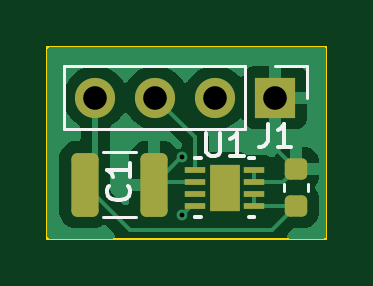
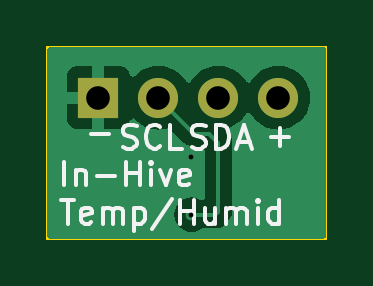
Circuit board: 11 layer files. Board 11.8 x 8.1 mm.
- bottom_copper: in_hive_sensor-B_Cu.gbl (9738 bytes)
- bottom_mask: in_hive_sensor-B_Mask.gbs (641 bytes)
- paste: in_hive_sensor-B_Paste.gbp (457 bytes)
- bottom_silk: in_hive_sensor-B_Silkscreen.gbo (9603 bytes)
- outline: in_hive_sensor-Edge_Cuts.gm1 (607 bytes)
- top_copper: in_hive_sensor-F_Cu.gtl (14750 bytes)
- top_mask: in_hive_sensor-F_Mask.gts (1835 bytes)
- paste: in_hive_sensor-F_Paste.gtp (1746 bytes)
- top_silk: in_hive_sensor-F_Silkscreen.gto (4952 bytes)
- drill: in_hive_sensor-NPTH.drl (272 bytes)
- drill: in_hive_sensor-PTH.drl (477 bytes)

=== bottom_copper: in_hive_sensor-B_Cu.gbl (9738 bytes, source omitted) ===
=== bottom_mask: in_hive_sensor-B_Mask.gbs ===
%TF.GenerationSoftware,KiCad,Pcbnew,7.0.5*%
%TF.CreationDate,2026-10-11T22:14:56-05:00*%
%TF.ProjectId,in_hive_sensor,696e5f68-6976-4655-9f73-656e736f722e,rev?*%
%TF.SameCoordinates,Original*%
%TF.FileFunction,Soldermask,Bot*%
%TF.FilePolarity,Negative*%
%FSLAX46Y46*%
G04 Gerber Fmt 4.6, Leading zero omitted, Abs format (unit mm)*
G04 Created by KiCad (PCBNEW 7.0.5) date 2026-10-11 22:14:56*
%MOMM*%
%LPD*%
G01*
G04 APERTURE LIST*
%ADD10R,1.700000X1.700000*%
%ADD11O,1.700000X1.700000*%
G04 APERTURE END LIST*
D10*
%TO.C,J1*%
X28702000Y-28448000D03*
D11*
X26162000Y-28448000D03*
X23622000Y-28448000D03*
X21082000Y-28448000D03*
%TD*%
M02*

=== paste: in_hive_sensor-B_Paste.gbp ===
%TF.GenerationSoftware,KiCad,Pcbnew,7.0.5*%
%TF.CreationDate,2026-10-11T22:14:56-05:00*%
%TF.ProjectId,in_hive_sensor,696e5f68-6976-4655-9f73-656e736f722e,rev?*%
%TF.SameCoordinates,Original*%
%TF.FileFunction,Paste,Bot*%
%TF.FilePolarity,Positive*%
%FSLAX46Y46*%
G04 Gerber Fmt 4.6, Leading zero omitted, Abs format (unit mm)*
G04 Created by KiCad (PCBNEW 7.0.5) date 2026-10-11 22:14:56*
%MOMM*%
%LPD*%
G01*
G04 APERTURE LIST*
G04 APERTURE END LIST*
M02*

=== bottom_silk: in_hive_sensor-B_Silkscreen.gbo (9603 bytes, source omitted) ===
=== outline: in_hive_sensor-Edge_Cuts.gm1 ===
%TF.GenerationSoftware,KiCad,Pcbnew,7.0.5*%
%TF.CreationDate,2026-10-11T22:14:56-05:00*%
%TF.ProjectId,in_hive_sensor,696e5f68-6976-4655-9f73-656e736f722e,rev?*%
%TF.SameCoordinates,Original*%
%TF.FileFunction,Profile,NP*%
%FSLAX46Y46*%
G04 Gerber Fmt 4.6, Leading zero omitted, Abs format (unit mm)*
G04 Created by KiCad (PCBNEW 7.0.5) date 2026-10-11 22:14:56*
%MOMM*%
%LPD*%
G01*
G04 APERTURE LIST*
%TA.AperFunction,Profile*%
%ADD10C,0.100000*%
%TD*%
G04 APERTURE END LIST*
D10*
X19050000Y-26289000D02*
X30861000Y-26289000D01*
X30861000Y-34417000D01*
X19050000Y-34417000D01*
X19050000Y-26289000D01*
M02*

=== top_copper: in_hive_sensor-F_Cu.gtl (14750 bytes, source omitted) ===
=== top_mask: in_hive_sensor-F_Mask.gts (1835 bytes, source withheld) ===
=== paste: in_hive_sensor-F_Paste.gtp (1746 bytes, source withheld) ===
=== top_silk: in_hive_sensor-F_Silkscreen.gto ===
%TF.GenerationSoftware,KiCad,Pcbnew,7.0.5*%
%TF.CreationDate,2026-10-11T22:14:56-05:00*%
%TF.ProjectId,in_hive_sensor,696e5f68-6976-4655-9f73-656e736f722e,rev?*%
%TF.SameCoordinates,Original*%
%TF.FileFunction,Legend,Top*%
%TF.FilePolarity,Positive*%
%FSLAX46Y46*%
G04 Gerber Fmt 4.6, Leading zero omitted, Abs format (unit mm)*
G04 Created by KiCad (PCBNEW 7.0.5) date 2026-10-11 22:14:56*
%MOMM*%
%LPD*%
G01*
G04 APERTURE LIST*
G04 Aperture macros list*
%AMRoundRect*
0 Rectangle with rounded corners*
0 $1 Rounding radius*
0 $2 $3 $4 $5 $6 $7 $8 $9 X,Y pos of 4 corners*
0 Add a 4 corners polygon primitive as box body*
4,1,4,$2,$3,$4,$5,$6,$7,$8,$9,$2,$3,0*
0 Add four circle primitives for the rounded corners*
1,1,$1+$1,$2,$3*
1,1,$1+$1,$4,$5*
1,1,$1+$1,$6,$7*
1,1,$1+$1,$8,$9*
0 Add four rect primitives between the rounded corners*
20,1,$1+$1,$2,$3,$4,$5,0*
20,1,$1+$1,$4,$5,$6,$7,0*
20,1,$1+$1,$6,$7,$8,$9,0*
20,1,$1+$1,$8,$9,$2,$3,0*%
G04 Aperture macros list end*
%ADD10C,0.150000*%
%ADD11C,0.120000*%
%ADD12R,0.906066X0.242473*%
%ADD13R,1.300000X2.000001*%
%ADD14RoundRect,0.225000X-0.250000X0.225000X-0.250000X-0.225000X0.250000X-0.225000X0.250000X0.225000X0*%
%ADD15RoundRect,0.250000X-0.325000X-1.100000X0.325000X-1.100000X0.325000X1.100000X-0.325000X1.100000X0*%
%ADD16R,1.700000X1.700000*%
%ADD17O,1.700000X1.700000*%
G04 APERTURE END LIST*
D10*
%TO.C,U1*%
X25781095Y-29934819D02*
X25781095Y-30744342D01*
X25781095Y-30744342D02*
X25828714Y-30839580D01*
X25828714Y-30839580D02*
X25876333Y-30887200D01*
X25876333Y-30887200D02*
X25971571Y-30934819D01*
X25971571Y-30934819D02*
X26162047Y-30934819D01*
X26162047Y-30934819D02*
X26257285Y-30887200D01*
X26257285Y-30887200D02*
X26304904Y-30839580D01*
X26304904Y-30839580D02*
X26352523Y-30744342D01*
X26352523Y-30744342D02*
X26352523Y-29934819D01*
X27352523Y-30934819D02*
X26781095Y-30934819D01*
X27066809Y-30934819D02*
X27066809Y-29934819D01*
X27066809Y-29934819D02*
X26971571Y-30077676D01*
X26971571Y-30077676D02*
X26876333Y-30172914D01*
X26876333Y-30172914D02*
X26781095Y-30220533D01*
%TO.C,C1*%
X22457580Y-32170666D02*
X22505200Y-32218285D01*
X22505200Y-32218285D02*
X22552819Y-32361142D01*
X22552819Y-32361142D02*
X22552819Y-32456380D01*
X22552819Y-32456380D02*
X22505200Y-32599237D01*
X22505200Y-32599237D02*
X22409961Y-32694475D01*
X22409961Y-32694475D02*
X22314723Y-32742094D01*
X22314723Y-32742094D02*
X22124247Y-32789713D01*
X22124247Y-32789713D02*
X21981390Y-32789713D01*
X21981390Y-32789713D02*
X21790914Y-32742094D01*
X21790914Y-32742094D02*
X21695676Y-32694475D01*
X21695676Y-32694475D02*
X21600438Y-32599237D01*
X21600438Y-32599237D02*
X21552819Y-32456380D01*
X21552819Y-32456380D02*
X21552819Y-32361142D01*
X21552819Y-32361142D02*
X21600438Y-32218285D01*
X21600438Y-32218285D02*
X21648057Y-32170666D01*
X22552819Y-31218285D02*
X22552819Y-31789713D01*
X22552819Y-31503999D02*
X21552819Y-31503999D01*
X21552819Y-31503999D02*
X21695676Y-31599237D01*
X21695676Y-31599237D02*
X21790914Y-31694475D01*
X21790914Y-31694475D02*
X21838533Y-31789713D01*
%TO.C,J1*%
X28368666Y-29553819D02*
X28368666Y-30268104D01*
X28368666Y-30268104D02*
X28321047Y-30410961D01*
X28321047Y-30410961D02*
X28225809Y-30506200D01*
X28225809Y-30506200D02*
X28082952Y-30553819D01*
X28082952Y-30553819D02*
X27987714Y-30553819D01*
X29368666Y-30553819D02*
X28797238Y-30553819D01*
X29082952Y-30553819D02*
X29082952Y-29553819D01*
X29082952Y-29553819D02*
X28987714Y-29696676D01*
X28987714Y-29696676D02*
X28892476Y-29791914D01*
X28892476Y-29791914D02*
X28797238Y-29839533D01*
%TO.C,U1*%
X25309967Y-31019999D02*
X25534968Y-31019999D01*
X25309967Y-31023763D02*
X25309967Y-31019999D01*
X25309967Y-33519999D02*
X25309967Y-33516235D01*
X25309967Y-33519999D02*
X25534968Y-33519999D01*
X27584966Y-31019999D02*
X27809967Y-31019999D01*
X27584966Y-33519999D02*
X27809967Y-33519999D01*
X27809967Y-31023763D02*
X27809967Y-31019999D01*
X27809967Y-33519999D02*
X27809967Y-33516235D01*
D11*
%TO.C,C2*%
X30101000Y-32104420D02*
X30101000Y-32385580D01*
X29081000Y-32104420D02*
X29081000Y-32385580D01*
%TO.C,C1*%
X21386748Y-30771000D02*
X22809252Y-30771000D01*
X21386748Y-33491000D02*
X22809252Y-33491000D01*
%TO.C,J1*%
X30032000Y-27118000D02*
X30032000Y-28448000D01*
X28702000Y-27118000D02*
X30032000Y-27118000D01*
X27432000Y-27118000D02*
X19752000Y-27118000D01*
X27432000Y-27118000D02*
X27432000Y-29778000D01*
X19752000Y-27118000D02*
X19752000Y-29778000D01*
X27432000Y-29778000D02*
X19752000Y-29778000D01*
%TD*%
%LPC*%
D12*
%TO.C,U1*%
X25306934Y-31519998D03*
X25306934Y-32019999D03*
X25306934Y-32519999D03*
X25306934Y-33020000D03*
X27813000Y-33020000D03*
X27813000Y-32519999D03*
X27813000Y-32019999D03*
X27813000Y-31519998D03*
D13*
X26559967Y-32269999D03*
%TD*%
D14*
%TO.C,C2*%
X29591000Y-31470000D03*
X29591000Y-33020000D03*
%TD*%
D15*
%TO.C,C1*%
X20623000Y-32131000D03*
X23573000Y-32131000D03*
%TD*%
D16*
%TO.C,J1*%
X28702000Y-28448000D03*
D17*
X26162000Y-28448000D03*
X23622000Y-28448000D03*
X21082000Y-28448000D03*
%TD*%
%LPD*%
M02*

=== drill: in_hive_sensor-NPTH.drl ===
M48
; DRILL file {KiCad 7.0.5} date Sun Oct 11 22:14:58 2026
; FORMAT={-:-/ absolute / metric / decimal}
; #@! TF.CreationDate,2026-10-11T22:14:58-05:00
; #@! TF.GenerationSoftware,Kicad,Pcbnew,7.0.5
; #@! TF.FileFunction,NonPlated,1,2,NPTH
FMAT,2
METRIC
%
G90
G05
T0
M30

=== drill: in_hive_sensor-PTH.drl ===
M48
; DRILL file {KiCad 7.0.5} date Sun Oct 11 22:14:58 2026
; FORMAT={-:-/ absolute / metric / decimal}
; #@! TF.CreationDate,2026-10-11T22:14:58-05:00
; #@! TF.GenerationSoftware,Kicad,Pcbnew,7.0.5
; #@! TF.FileFunction,Plated,1,2,PTH
FMAT,2
METRIC
; #@! TA.AperFunction,Plated,PTH,ViaDrill
T1C0.203
; #@! TA.AperFunction,Plated,PTH,ComponentDrill
T2C1.000
%
G90
G05
T1
X24.763Y-30.98
X24.765Y-33.405
T2
X21.082Y-28.448
X23.622Y-28.448
X26.162Y-28.448
X28.702Y-28.448
T0
M30
